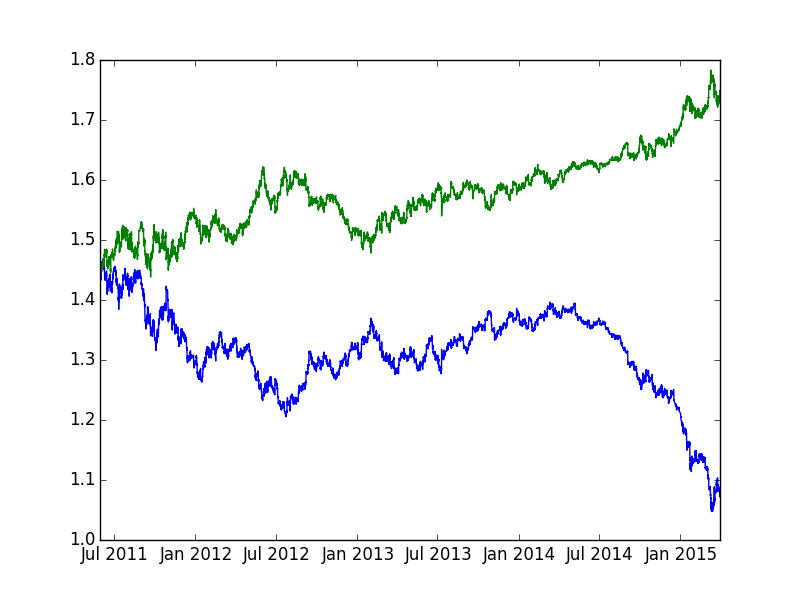

The table this chart was drawn from, first rows:
pair, ttime, cp, upprob, pipgain
eur_usd, 2011-05-31 02:00:00, 1.44, 0.4442, -11.8
eur_usd, 2011-05-31 03:00:00, 1.438, 0.4978, -6.952
eur_usd, 2011-05-31 04:00:00, 1.438, 0.5147, 6.261
eur_usd, 2011-05-31 05:00:00, 1.438, 0.5031, -1.39
eur_usd, 2011-05-31 06:00:00, 1.438, 0.5066, -3.477
eur_usd, 2011-05-31 07:00:00, 1.438, 0.5041, 23.65
eur_usd, 2011-05-31 08:00:00, 1.441, 0.4610, -4.857
eur_usd, 2011-05-31 09:00:00, 1.44, 0.4730, 4.165
eur_usd, 2011-05-31 10:00:00, 1.441, 0.4746, -4.164
eur_usd, 2011-05-31 11:00:00, 1.44, 0.4825, -13.88
eur_usd, 2011-05-31 12:00:00, 1.438, 0.5109, 2.086
eur_usd, 2011-05-31 13:00:00, 1.439, 0.4932, 13.21
eur_usd, 2011-05-31 14:00:00, 1.441, 0.4693, -20.82
eur_usd, 2011-05-31 15:00:00, 1.438, 0.5149, -0.6956
eur_usd, 2011-05-31 16:00:00, 1.438, 0.5019, -4.174
eur_usd, 2011-05-31 17:00:00, 1.437, 0.5040, 9.743
eur_usd, 2011-05-31 18:00:00, 1.438, 0.4935, -0.6953
eur_usd, 2011-05-31 19:00:00, 1.438, 0.4908, 5.562
eur_usd, 2011-05-31 20:00:00, 1.439, 0.4906, 2.78
eur_usd, 2011-05-31 22:00:00, 1.439, 0.4894, 22.93
eur_usd, 2011-05-31 23:00:00, 1.443, 0.4596, -2.079
eur_usd, 2011-06-01 00:00:00, 1.442, 0.4849, -13.17
eur_usd, 2011-06-01 01:00:00, 1.44, 0.5235, 6.942
eur_usd, 2011-06-01 02:00:00, 1.442, 0.5041, 2.081
eur_usd, 2011-06-01 03:00:00, 1.442, 0.5026, 2.081
eur_usd, 2011-06-01 04:00:00, 1.442, 0.5038, 9.015
eur_usd, 2011-06-01 05:00:00, 1.443, 0.4847, 3.464
eur_usd, 2011-06-01 06:00:00, 1.444, 0.4885, -7.618
eur_usd, 2011-06-01 07:00:00, 1.443, 0.5036, -6.238
eur_usd, 2011-06-01 08:00:00, 1.442, 0.5059, -9.709
eur_usd, 2011-06-01 09:00:00, 1.44, 0.5178, 6.942
eur_usd, 2011-06-01 10:00:00, 1.442, 0.4957, -14.57
eur_usd, 2011-06-01 11:00:00, 1.439, 0.5147, 13.89
eur_usd, 2011-06-01 12:00:00, 1.441, 0.4872, -0.6938
eur_usd, 2011-06-01 13:00:00, 1.441, 0.4841, -0.6938
eur_usd, 2011-06-01 14:00:00, 1.441, 0.4946, 9.714
eur_usd, 2011-06-01 15:00:00, 1.443, 0.4837, 2.773
eur_usd, 2011-06-01 16:00:00, 1.443, 0.4907, -24.25
eur_usd, 2011-06-01 17:00:00, 1.44, 0.5334, 2.084
eur_usd, 2011-06-01 18:00:00, 1.44, 0.5154, -18.06
eur_usd, 2011-06-01 19:00:00, 1.437, 0.5356, -22.96
eur_usd, 2011-06-01 20:00:00, 1.434, 0.5553, -6.974
eur_usd, 2011-06-01 22:00:00, 1.433, 0.5355, 10.47
eur_usd, 2011-06-01 23:00:00, 1.434, 0.5031, 0.6972
eur_usd, 2011-06-02 00:00:00, 1.435, 0.4958, 6.971
eur_usd, 2011-06-02 01:00:00, 1.435, 0.4848, 2.09
eur_usd, 2011-06-02 02:00:00, 1.436, 0.4903, -0.6965
eur_usd, 2011-06-02 03:00:00, 1.436, 0.5004, -0.6965
eur_usd, 2011-06-02 04:00:00, 1.436, 0.5043, 6.966
eur_usd, 2011-06-02 05:00:00, 1.437, 0.5050, -1.392
eur_usd, 2011-06-02 06:00:00, 1.436, 0.5136, 7.658
eur_usd, 2011-06-02 07:00:00, 1.438, 0.5026, 11.83
eur_usd, 2011-06-02 08:00:00, 1.439, 0.4915, 11.12
eur_usd, 2011-06-02 09:00:00, 1.441, 0.4884, 32.62
eur_usd, 2011-06-02 10:00:00, 1.446, 0.4496, 11.76
eur_usd, 2011-06-02 11:00:00, 1.447, 0.4633, -9.674
eur_usd, 2011-06-02 12:00:00, 1.446, 0.5032, -4.842
eur_usd, 2011-06-02 13:00:00, 1.445, 0.5055, -1.384
eur_usd, 2011-06-02 14:00:00, 1.445, 0.5052, -6.921
eur_usd, 2011-06-02 15:00:00, 1.444, 0.5140, -9.696
... 21,990 more rows
